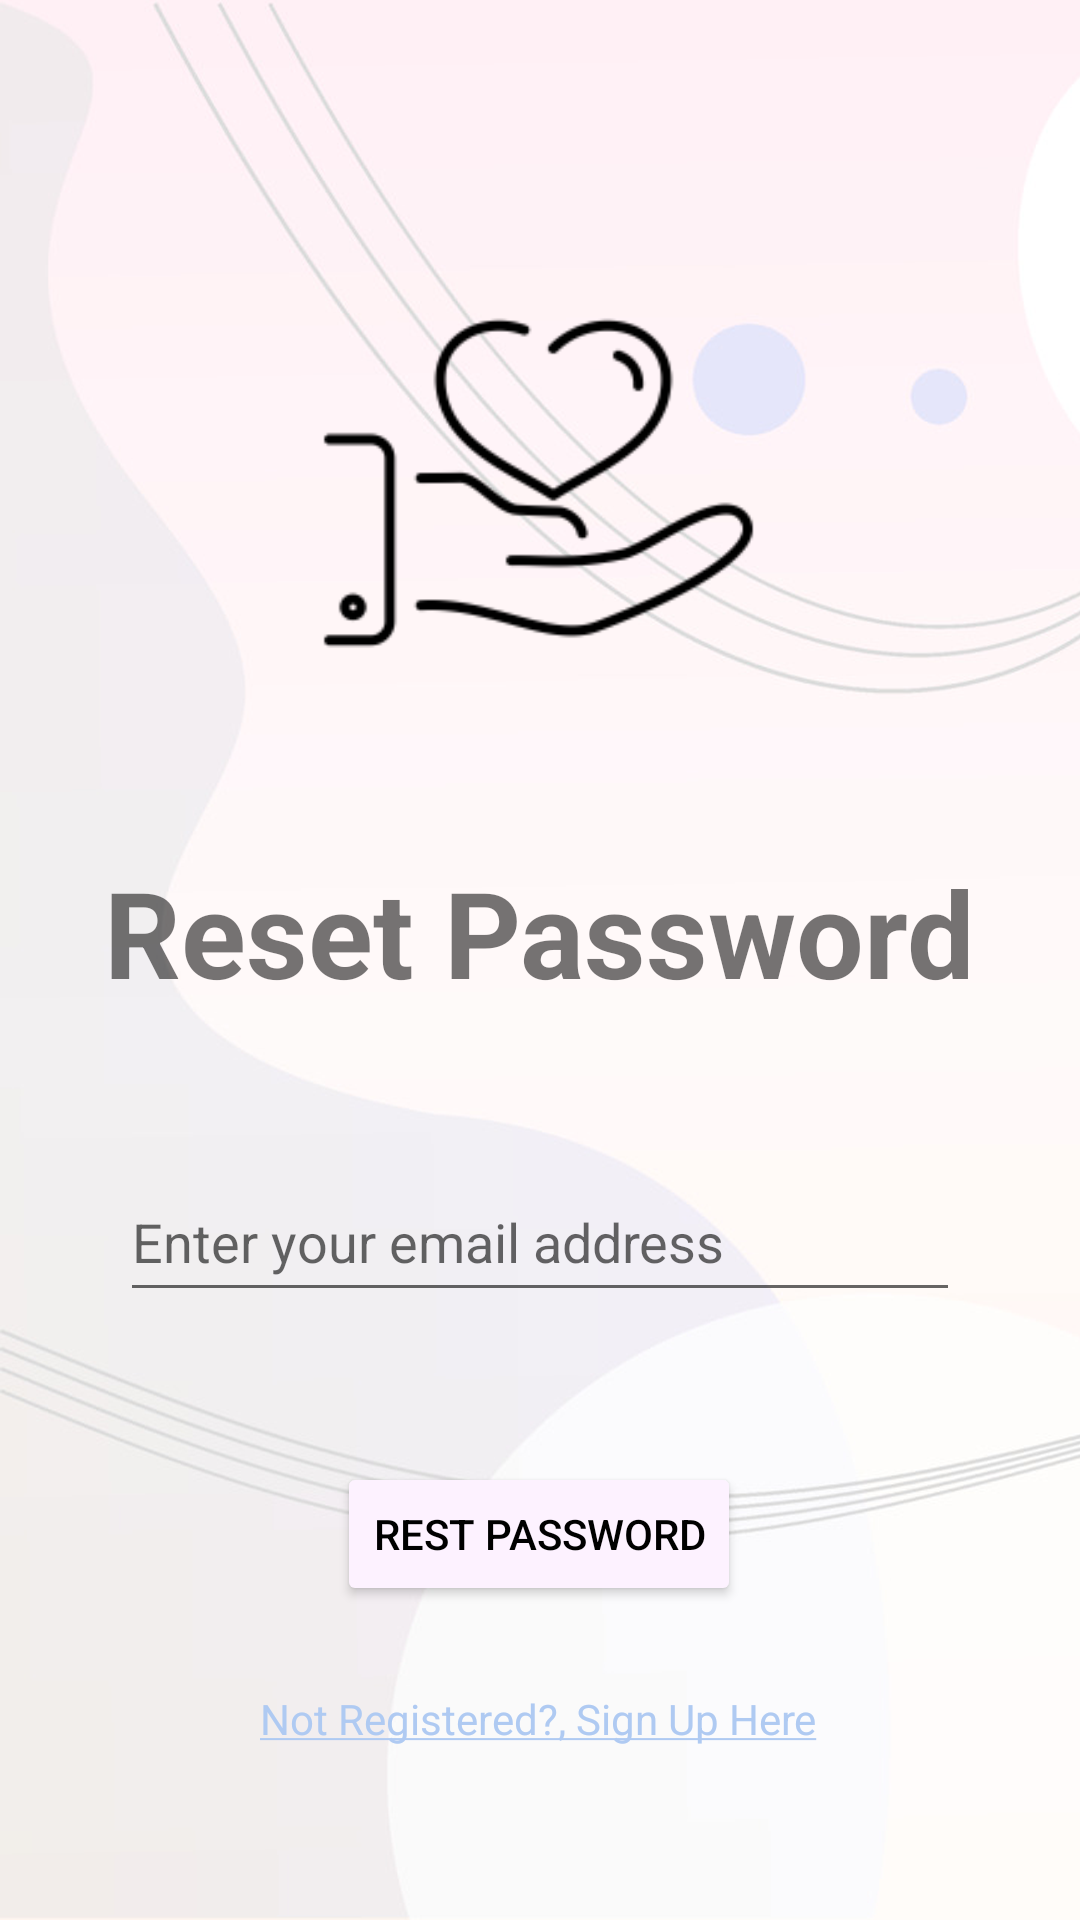

Android layout source for this screen:
<!-- AndroidManifest.xml: application theme Theme.Carebridge -->
<!-- res/layout/activity_password_reset.xml -->
<?xml version="1.0" encoding="utf-8"?>
<androidx.coordinatorlayout.widget.CoordinatorLayout
    xmlns:android="http://schemas.android.com/apk/res/android"
    xmlns:app="http://schemas.android.com/apk/res-auto"
    xmlns:tools="http://schemas.android.com/tools"
    android:layout_width="match_parent"
    android:layout_height="match_parent"
    app:layout_behavior="@string/appbar_scrolling_view_behavior">

    <androidx.constraintlayout.widget.ConstraintLayout
        android:layout_width="match_parent"
        android:layout_height="match_parent"
        android:layout_alignParentStart="true"
        android:layout_alignParentTop="true"
        android:layout_alignParentEnd="true"
        android:layout_alignParentBottom="true"
        android:layout_marginStart="0dp"
        android:layout_marginTop="0dp"
        android:layout_marginEnd="0dp"
        android:layout_marginBottom="0dp">

        <ImageView
            android:id="@+id/background"
            android:layout_width="match_parent"
            android:layout_height="match_parent"
            android:scaleType="centerCrop"
            android:layout_gravity="center"
            app:srcCompat="@drawable/background" />

        <ImageView
            android:id="@+id/back_button"
            android:layout_width="wrap_content"
            android:layout_height="wrap_content"
            android:layout_marginStart="16dp"
            android:layout_marginTop="16dp"
            app:layout_constraintStart_toStartOf="parent"
            app:layout_constraintTop_toTopOf="parent"
            app:srcCompat="@drawable/back_arrow" />

        <ImageView
            android:id="@+id/icon"
            android:layout_width="205dp"
            android:layout_height="166dp"
            android:layout_marginStart="93dp"
            android:layout_marginTop="78dp"
            android:layout_marginEnd="94dp"
            app:layout_constraintEnd_toEndOf="parent"
            app:layout_constraintStart_toStartOf="@+id/background"
            app:layout_constraintTop_toTopOf="@+id/background"
            app:srcCompat="@drawable/icon" />

        <TextView
            android:id="@+id/add_project"
            android:layout_width="wrap_content"
            android:layout_height="wrap_content"
            android:layout_marginTop="40dp"
            android:text="Reset Password"
            android:textSize="40sp"
            android:textStyle="bold"
            app:layout_constraintEnd_toEndOf="parent"
            app:layout_constraintStart_toStartOf="parent"
            app:layout_constraintTop_toBottomOf="@+id/icon" />

        <EditText
            android:id="@+id/reset_email"
            android:layout_width="match_parent"
            android:layout_height="@dimen/input_height_2"
            android:layout_marginStart="@dimen/start_margin"
            android:layout_marginTop="50dp"
            android:layout_marginEnd="@dimen/end_margin"
            android:autoSizeTextType="uniform"
            android:ems="10"
            android:hint="Enter your email address"
            android:inputType="textEmailAddress"
            app:layout_constraintEnd_toEndOf="parent"
            app:layout_constraintStart_toStartOf="parent"
            app:layout_constraintTop_toBottomOf="@+id/add_project" />

        <Button
            android:id="@+id/reset_pwd_button"
            android:layout_width="wrap_content"
            android:layout_height="wrap_content"
            android:layout_marginTop="50dp"
            android:backgroundTint="@color/grey1"
            android:gravity="center"
            android:text="Rest Password"
            android:textColor="@color/black"
            app:layout_constraintEnd_toEndOf="parent"
            app:layout_constraintHorizontal_bias="0.498"
            app:layout_constraintStart_toStartOf="parent"
            app:layout_constraintTop_toBottomOf="@+id/reset_email" />

        <TextView
            android:id="@+id/noAcc"
            android:layout_width="wrap_content"
            android:layout_height="wrap_content"
            android:layout_marginTop="28dp"
            android:gravity="center"
            android:text="@string/noAcc"
            android:textColorLink="@color/link_blue"
            app:layout_constraintEnd_toEndOf="parent"
            app:layout_constraintHorizontal_bias="0.497"
            app:layout_constraintStart_toStartOf="parent"
            app:layout_constraintTop_toBottomOf="@+id/reset_pwd_button" />

    </androidx.constraintlayout.widget.ConstraintLayout>

</androidx.coordinatorlayout.widget.CoordinatorLayout>
<!-- resources referenced by this layout -->
<resources>
  <color name="black">#FF000000</color>
  <color name="grey1">#FDF2FF</color>
  <color name="link_blue">#AFCAF2</color>
  <dimen name="end_margin">40dp</dimen>
  <dimen name="input_height_2">50dp</dimen>
  
      //margins
  <dimen name="start_margin">40dp</dimen>
  <!-- drawable background: png bitmap (drawable, 205873 bytes) -->
  <!-- drawable icon: png bitmap (drawable, 5097 bytes) -->
  <string name="noAcc"><a href="#">Not Registered?, Sign Up Here</a></string>
  <style name="Theme.Carebridge" parent="Theme.MaterialComponents.DayNight.NoActionBar">
          
          <item name="colorPrimary">@color/purple_500</item>
          <item name="colorPrimaryVariant">@color/purple_700</item>
          <item name="colorOnPrimary">@color/white</item>
          
          <item name="colorSecondary">@color/teal_200</item>
          <item name="colorSecondaryVariant">@color/teal_700</item>
          <item name="colorOnSecondary">@color/black</item>
          
          <item name="android:statusBarColor">?attr/colorPrimaryVariant</item>
          
      </style>
  <color name="purple_500">#FF6200EF</color>
  <color name="purple_700">#FF3700B3</color>
  <color name="white">#FFFFFFFF</color>
  <color name="teal_200">#FF03DAC5</color>
  <color name="teal_700">#FF018786</color>
</resources>
